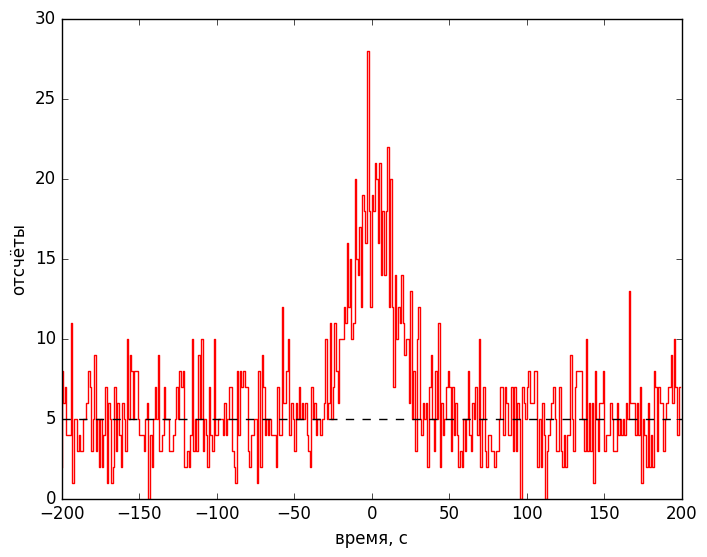

The matplotlib source for this figure:
"""
В скрипте реализована генерация модельной кривой блеска гамма-всплеска 
(отсчёты детектора в зависимости от времени).

В результаты сохраняются в виде рисунка 'burst.png' и 
выводятся в тестовый файл 'burst.txt'

Задача:
Придумать алгоритм поиска начала всплеска в сгенерированных данных.
Можно считать что на интервале [-200, -75] c всплеска нет и 
можно использовать этот интервал для определения уровня фона.

for(int i; i <

Считать, что на заданном временном интервале есть значимое превышение над фоном
если  (C_tot - C_bg) / sqrt(C_bg) > N, где 
C_tot - полное число отсчётов на выбранном интервале,
C_bg -  число отсчётов от фона на выбранном интервале,
N - значимость детектирования (взять N=5, в дальнейшем обсудим физический смысл этого значения).

"""

import numpy as np
from scipy.stats import poisson, norm

import matplotlib as mpl
mpl.use('Agg')

import matplotlib.pyplot as plt
plt.style.use('classic')

def generate_burst(t_i, t_f, dt, rate_bg, A, t_c, sigma):
    """
    Функция генерирует модельную кривую блеска гамма-всплеска в форме функции Гаусса, 
    наблюдаемого в присутствии постоянного фона детектора
    """

    # создаём массив временных интервалов (бинов)
    arr_time = np.arange(t_i, t_f, dt)

    # создаём массив отсчётов, связанных с фоном
    arr_counts = np.ones_like(arr_time) * rate_bg * dt

    # добавляем отсчёты связанные со всплеском 
    # см. https://docs.scipy.org/doc/scipy/reference/generated/scipy.stats.norm.html

    arr_counts += A * norm.pdf(arr_time, loc=t_c, scale=sigma)

    # накладываем на модельную кривую блеска пуассоновский шум, связанный со статистикой отсчётов детектора
    arr_counts = poisson.rvs(arr_counts, size=(1,len(arr_counts)))

    return arr_time, arr_counts[0]

def plot_burst(arr_time, arr_counts, rate_bg):

    dt = arr_time[1] - arr_time[0]
    plt.step(arr_time, arr_counts, c='r')
    plt.axhline(rate_bg*dt, c='k', ls='--')

    plt.xlim(-200, 200)
    #plt.ylim(0, 20)

    plt.xlabel('время, с')
    plt.ylabel('отсчёты')
    
    plt.savefig('burst.png')

def write(arr_time, arr_counts, file_name):

    with open(file_name, 'w') as f:
        f.write('    Time  Counst\n')
        for i in range(len(arr_time)):
            f.write('{:8.3f}  {:6.0f}\n'.format(arr_time[i], arr_counts[i]))
  
# def write_png(arr_time, arr_counts, file_name):

   # with open(file_name,'w') as ???:
       # for i in range(len(arr_time)):
           # ???.write()

def main():

    # временной инервал
    t_i, t_f, = -200.0, +200.0 # секунды, с
 
    # шаг по времени
    dt = 1.0 # с  
 
    # скорость счёта фона
    rate_bg = 5 # отчёты/с

    # параметры функции Гаусса, которая будет моделью всплеска

    # амплитуда
    A = 500 # отчёты/с

    # положение центра 
    t_c = 0.0 # c

    # ширина
    sigma = 15.0 # c

    arr_time, arr_counts = generate_burst(t_i, t_f, dt, rate_bg, A, t_c, sigma)
    plot_burst(arr_time, arr_counts, rate_bg)

    file_name_txt = 'burst.txt'
    write(arr_time, arr_counts, file_name_txt)

    file_name_png = 'burst.png'
    # write_png(arr_time, arr_counts, file_name_png)



main()
